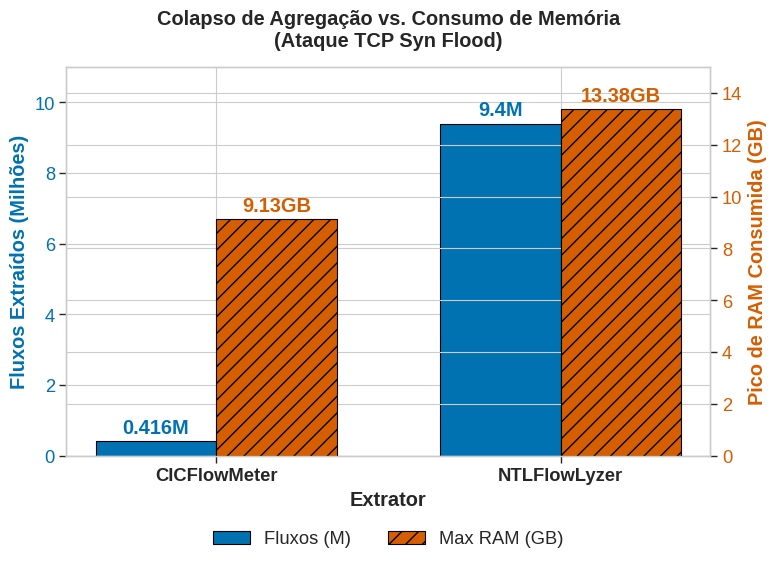
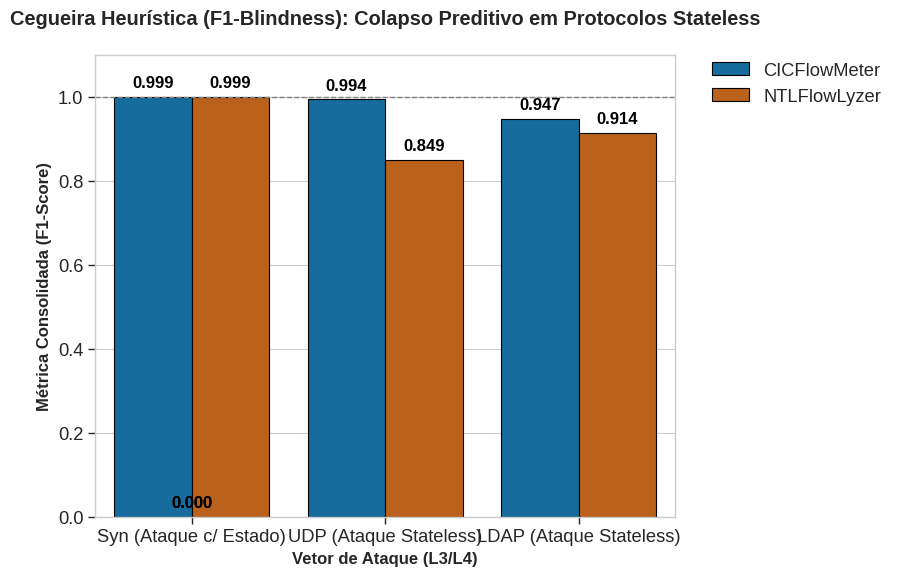

Source code (Python) for these figures, in order:
import matplotlib.pyplot as plt
import seaborn as sns
import numpy as np
import pandas as pd

# SBSeg Academic Styling
plt.style.use('seaborn-v0_8-whitegrid')
sns.set_context("paper", font_scale=1.5)
# Colorblind friendly palette (Blue / Orange-Redish)
colors_main = ['#0072B2', '#D55E00'] 
colors_secondary = ['#56B4E9', '#E69F00']

# =======================================================
# 1. Flow Collapse & Memory Explosion Chart (Syn Flood)
# =======================================================
def plot_flow_collapse():
    fig, ax1 = plt.subplots(figsize=(8, 6))

    extractors = ['CICFlowMeter', 'NTLFlowLyzer']
    flows = [0.416, 9.4] # In millions
    ram = [9.13, 13.38] # In GB

    x = np.arange(len(extractors))
    width = 0.35

    # Plot Flows (Left Axis)
    ax1.set_xlabel('Extrator', fontweight='bold')
    ax1.set_ylabel('Fluxos Extraídos (Milhões)', color=colors_main[0], fontweight='bold')
    bars1 = ax1.bar(x - width/2, flows, width, label='Fluxos (M)', color=colors_main[0], edgecolor='black')
    ax1.tick_params(axis='y', labelcolor=colors_main[0])
    ax1.set_ylim(0, 11)

    # Plot RAM (Right Axis)
    ax2 = ax1.twinx()  
    ax2.set_ylabel('Pico de RAM Consumida (GB)', color=colors_main[1], fontweight='bold')
    bars2 = ax2.bar(x + width/2, ram, width, label='Max RAM (GB)', color=colors_main[1], edgecolor='black', hatch='//')
    ax2.tick_params(axis='y', labelcolor=colors_main[1])
    ax2.set_ylim(0, 15)

    # Annotate Flow Bars
    for rect in bars1:
        height = rect.get_height()
        ax1.annotate(f'{height}M',
                    xy=(rect.get_x() + rect.get_width() / 2, height),
                    xytext=(0, 3),  
                    textcoords="offset points",
                    ha='center', va='bottom', fontweight='bold', color=colors_main[0])

    # Annotate RAM Bars
    for rect in bars2:
        height = rect.get_height()
        ax2.annotate(f'{height}GB',
                    xy=(rect.get_x() + rect.get_width() / 2, height),
                    xytext=(0, 3),  
                    textcoords="offset points",
                    ha='center', va='bottom', fontweight='bold', color=colors_main[1])
                    
    ax1.set_xticks(x)
    ax1.set_xticklabels(extractors, fontweight='bold')
    
    # Title and Layout
    plt.title('Colapso de Agregação vs. Consumo de Memória\n(Ataque TCP Syn Flood)', fontweight='bold', pad=15)
    
    # Combined Legend
    lines1, labels1 = ax1.get_legend_handles_labels()
    lines2, labels2 = ax2.get_legend_handles_labels()
    ax1.legend(lines1 + lines2, labels1 + labels2, loc='upper center', bbox_to_anchor=(0.5, -0.15), fancybox=True, shadow=True, ncol=2)
    
    plt.tight_layout()
    import os
    if not os.path.exists('./results/figures'):
        os.makedirs('./results/figures')
    plt.savefig('./results/figures/flow_collapse_v3.pdf', format='pdf', bbox_inches='tight')
    plt.close()

# =======================================================
# 2. F1-Blindness Chart (UDP & LDAP F1 Drop)
# =======================================================
def plot_f1_blindness():
    # Constructing DataFrame based on empirical ML results (F1-Scores)
    data = {
        'Scenario': ['Syn (Ataque c/ Estado)', 'Syn (Ataque c/ Estado)', 'UDP (Ataque Stateless)', 'UDP (Ataque Stateless)', 'LDAP (Ataque Stateless)', 'LDAP (Ataque Stateless)'],
        'Extractor': ['CICFlowMeter', 'NTLFlowLyzer', 'CICFlowMeter', 'NTLFlowLyzer', 'CICFlowMeter', 'NTLFlowLyzer'],
        'F1-Score': [0.999, 0.999, 0.994, 0.849, 0.947, 0.914]
    }
    df = pd.DataFrame(data)

    fig, ax = plt.subplots(figsize=(9, 6))
    
    # Plotting F1-Score to highlight 'F1 Blindness'
    sns.barplot(
        data=df, 
        x='Scenario', y='F1-Score', hue='Extractor',
        palette=colors_main, edgecolor='black', ax=ax
    )

    # Adding values on top of bars
    for p in ax.patches:
        ax.annotate(f"{p.get_height():.3f}", 
                    (p.get_x() + p.get_width() / 2., p.get_height()), 
                    ha='center', va='center', fontsize=12, fontweight='bold', 
                    color='black', xytext=(0, 10), textcoords='offset points')

    ax.set_ylim(0, 1.1)
    ax.axhline(1.0, color='gray', linestyle='--', linewidth=1)
    
    ax.set_xlabel('Vetor de Ataque (L3/L4)', fontweight='bold', fontsize=12)
    ax.set_ylabel('Métrica Consolidada (F1-Score)', fontweight='bold', fontsize=12)
    plt.title('Cegueira Heurística (F1-Blindness): Colapso Preditivo em Protocolos Stateless\n', fontweight='bold')
    
    # Move legend outside
    plt.legend(bbox_to_anchor=(1.05, 1), loc='upper left', borderaxespad=0.)
    
    plt.tight_layout()
    import os
    if not os.path.exists('./results/figures'):
        os.makedirs('./results/figures')
    plt.savefig('./results/figures/f1_blindness_v2.pdf', format='pdf', bbox_inches='tight')
    plt.close()

if __name__ == "__main__":
    plot_flow_collapse()
    plot_f1_blindness()
    print("Graficos gerados com sucesso como flow_collapse_v2.pdf e f1_blindness_v2.pdf")
